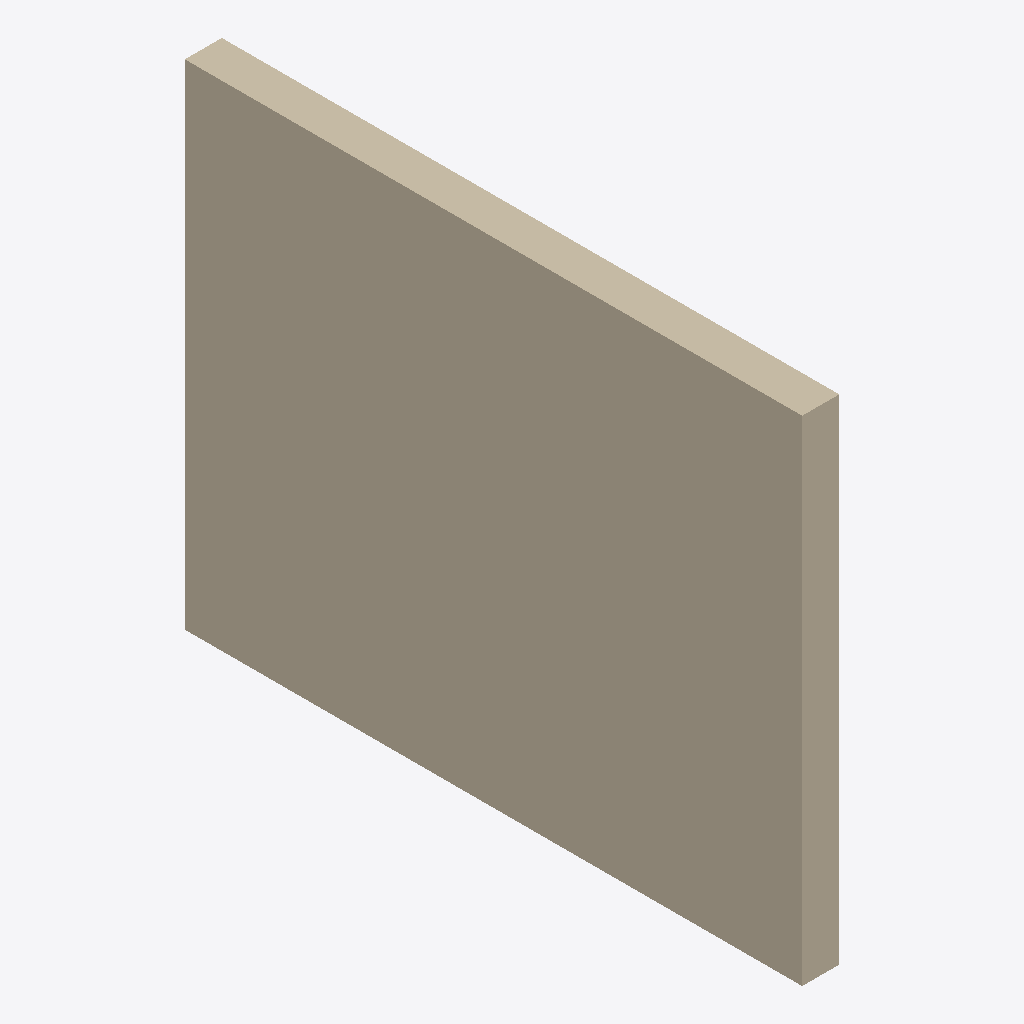
Isometric view of an IFC building model (IFC-SPF (STEP), schema IFC4, length unit millimetre), seen from the south-west, elements coloured by IFC class: 1 wall (beige).
Extent 0.3 m × 5.0 m × 4.0 m (x, y, z). Elements (1): 1 IfcWall.

HEADER;
FILE_DESCRIPTION(('ViewDefinition[DesignTransferView]'),'2;1');
FILE_NAME('/dev/null','2024-12-21T20:13:21+10:30',(),(),'IfcOpenShell 0.7.10','IfcOpenShell 0.7.10','Nobody');
FILE_SCHEMA(('IFC4'));
ENDSEC;
DATA;
#1=IFCPROJECT('2V45sXdvr5DvAKXHWB4kiF',$,'My Project',$,$,$,$,(#10),#5);
#12=IFCSITE('25tDhdk416zh6GSzpjo4dL',$,'My Site',$,$,$,$,$,$,$,$,$,$,$);
#13=IFCBUILDING('2hfrddPC9CHRRY8JO1pdNp',$,'Building A',$,$,$,$,$,$,$,$,$);
#14=IFCBUILDINGSTOREY('36OQbTqov69uCcRbEVRxN3',$,'Ground Floor',$,$,$,$,$,$,$);
#18=IFCWALL('0d$QJmaHL3TPD6ZlE3JMc7',$,$,$,$,#40,#34,$,$);
ENDSEC;
